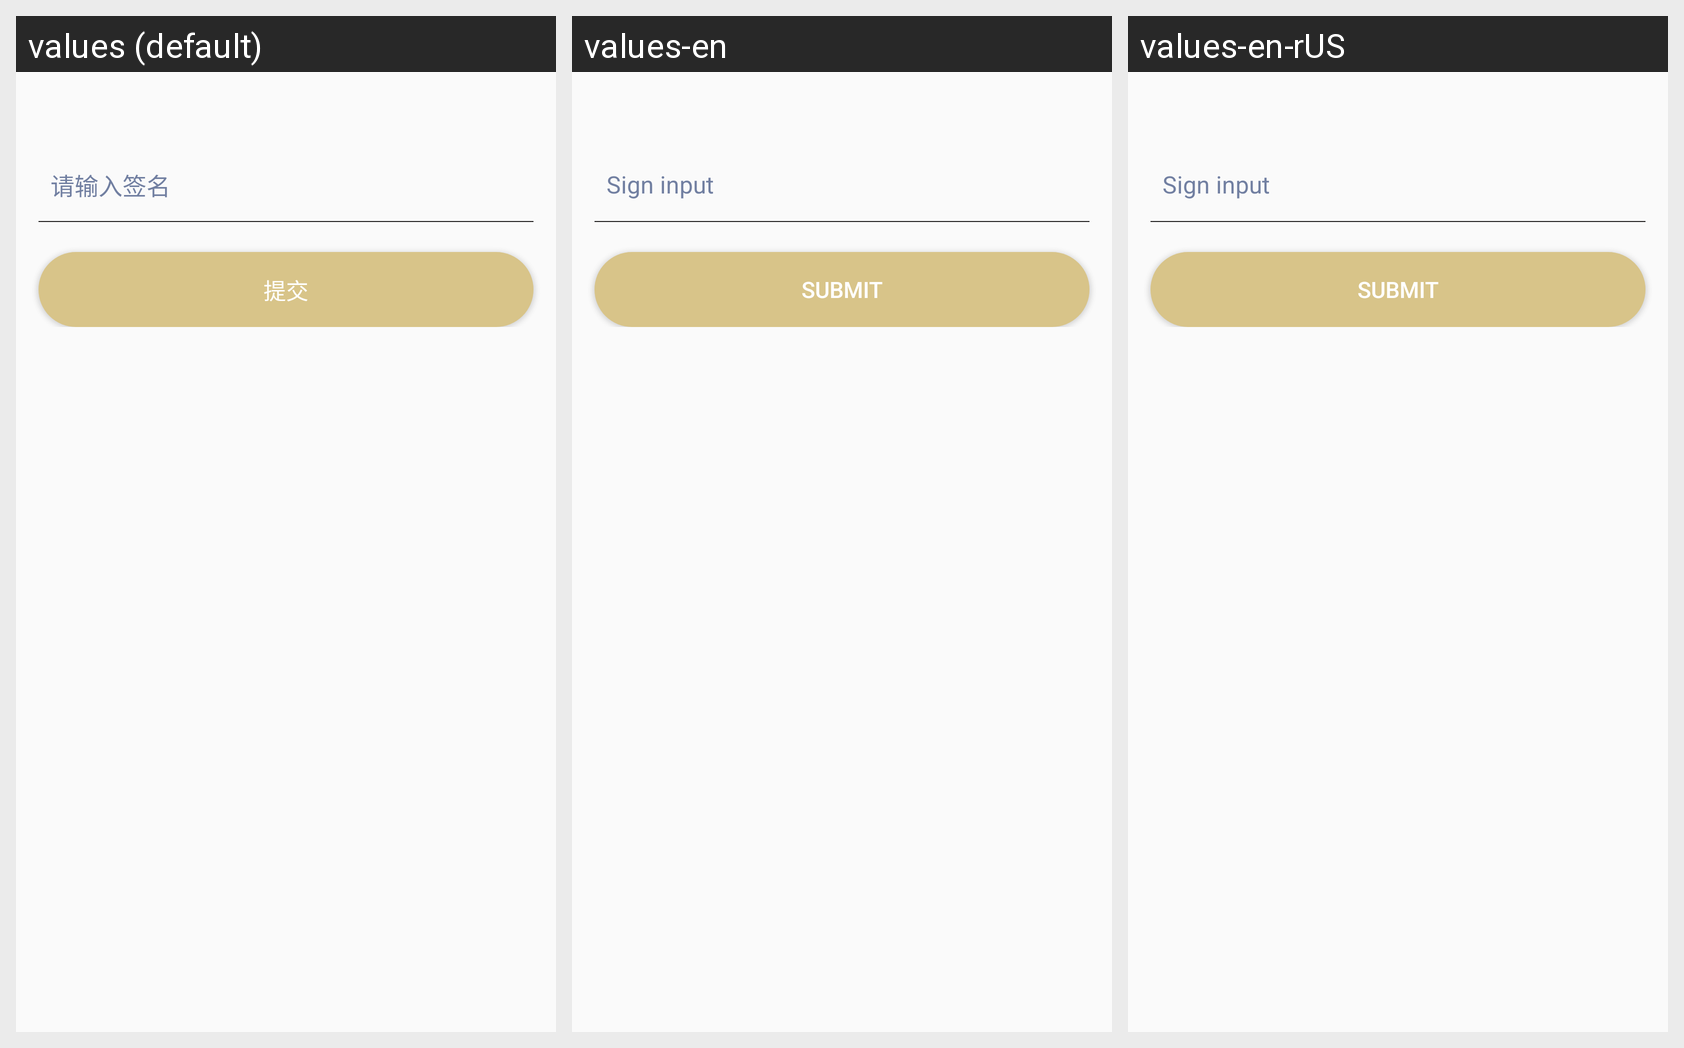

For this localized Android screen grid, give each drawn string resource with its value in every locale shown.
Android screen res/layout/fragment_sign.xml rendered under 3 locales, left to right: values (default), values-en, values-en-rUS. Device: Nexus 5 (rendered at 1080×1920; each locale shown at half size, 540×960, under a caption strip naming it); theme AppTheme.
Strings drawn on this screen, with the default value and each locale's value (text and hints the layout hard-codes, and strings that could not be matched under every locale, appear in the picture but are not listed):

text_input_sign
  values: 请输入签名
  values-en: Sign input
  values-en-rUS: Sign input  [from values-en]

text_submit
  values: 提交
  values-en: Submit
  values-en-rUS: Submit  [from values-en]
